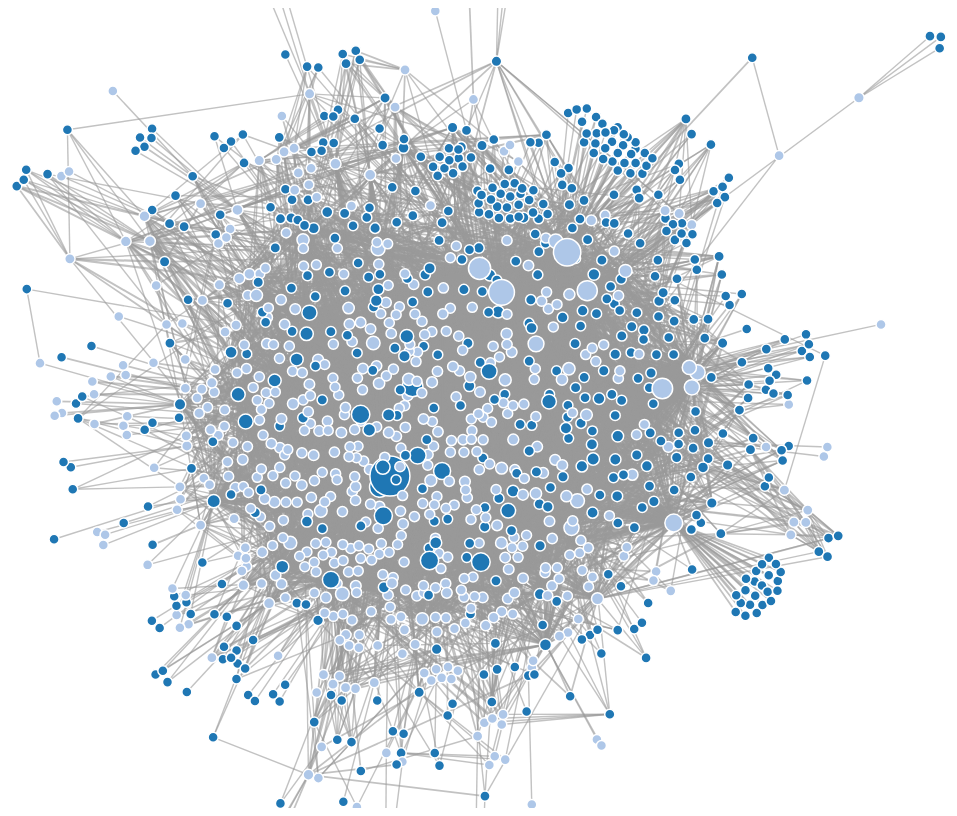
D3 v4 page, settled after 480 driven frames (8 s of simulated time); the page loaded 1 data file(s).



var svg = d3.select("svg"),
    width = +svg.attr("width"),
    height = +svg.attr("height");

var color = d3.scaleOrdinal(d3.schemeCategory20);

var simulation = d3.forceSimulation()
    .force("link", d3.forceLink().id(function(d) { return d.id; }))
    .force("charge", d3.forceManyBody())
    .force("center", d3.forceCenter(width / 2, height / 2));

d3.json("nouns.json", function(error, graph) {
  if (error) throw error;

  var link = svg.append("g")
      .attr("class", "links")
    .selectAll("line")
    .data(graph.edges)
    .enter().append("line")
      .attr("stroke-width", function(d) { return Math.sqrt(d.size); });

  var node = svg.append("g")
      .attr("class", "nodes")
    .selectAll("circle")
    .data(graph.nodes)
    .enter().append("circle")
      .attr("r",function(d) { return d.size; })
      .attr("fill", function(d) { return color(d.label); })
      .call(d3.drag()
          .on("start", dragstarted)
          .on("drag", dragged)
          .on("end", dragended));

  node.append("title")
      .text(function(d) { return d.id; });


  simulation
      .nodes(graph.nodes)
      .on("tick", ticked);

  simulation.force("link")
      .links(graph.edges);

  function ticked() {
    link
        .attr("x1", function(d) { return d.source.x; })
        .attr("y1", function(d) { return d.source.y; })
        .attr("x2", function(d) { return d.target.x; })
        .attr("y2", function(d) { return d.target.y; });

    node
        .attr("cx", function(d) { return d.x; })
        .attr("cy", function(d) { return d.y; });
  }
});



function dragstarted(d) {
  if (!d3.event.active) simulation.alphaTarget(0.3).restart();
  d.fx = d.x;
  d.fy = d.y;
}

function dragged(d) {
  d.fx = d3.event.x;
  d.fy = d3.event.y;
}

function dragended(d) {
  if (!d3.event.active) simulation.alphaTarget(0);
  d.fx = null;
  d.fy = null;
}




### data: nouns.json
{
 "nodes": [
  {
   "x": 2647.0,
   "y": -1110.0,
   "id": "externalidad",
   "attributes": {
    "Grado de entrada": "3",
    "Modularity Class": "6",
    "Eccentricity": "0.0",
    "PageRank": "2.701009843303478E-4",
    "Grado de salida": "0",
    "Harmonic Closeness Centrality": "0.0",
    "Strongly-Connected ID": "293",
    "Component ID": "0",
    "Closeness Centrality": "0.0",
    "Betweenness Centrality": "0.0",
    "Grado": "3",
    "Grado con pesos": "6.0",
    "Grado de entrada con pesos": "6.0",
    "Grado de salida con pesos": "0.0"
   },
   "color": "rgb(238,121,147)",
   "size": 5.038
  },
  {
   "x": -1095.0,
   "y": 2695.0,
   "id": "mediano",
   "attributes": {
    "Grado de entrada": "1",
    "Modularity Class": "6",
    "Eccentricity": "0.0",
    "PageRank": "1.5628382396278419E-4",
    "Grado de salida": "0",
    "Harmonic Closeness Centrality": "0.0",
    "Strongly-Connected ID": "733",
    "Component ID": "0",
    "Closeness Centrality": "0.0",
    "Betweenness Centrality": "0.0",
    "Grado": "1",
    "Grado con pesos": "2.0",
    "Grado de entrada con pesos": "2.0",
    "Grado de salida con pesos": "0.0"
   },
   "color": "rgb(238,121,147)",
   "size": 5.001
  },
  {
   "label": "Concepto",
   "x": -1282.0,
   "y": 669.6,
   "id": "Los programas de televisión sobre los vi…",
   "attributes": {
    "Grado de entrada": "0",
    "Modularity Class": "9",
    "Eccentricity": "1.0",
    "PageRank": "3.6819217878742235E-4",
    "Grado de salida": "7",
    "Harmonic Closeness Centrality": "1.0",
    "Strongly-Connected ID": "768",
    "Component ID": "0",
    "Closeness Centrality": "1.0",
    "Label_copia": "Concepto",
    "Betweenness Centrality": "0.0",
    "Grado": "7",
    "Grado con pesos": "18.0",
    "Grado de entrada con pesos": "0.0",
    "Grado de salida con pesos": "18.0"
   },
   "color": "rgb(63,177,125)",
   "size": 5.071
  },
  {
   "x": -3026.0,
   "y": 15.74,
   "id": "accesibilidad",
   "attributes": {
    "Grado de entrada": "1",
    "Modularity Class": "6",
    "Eccentricity": "0.0",
    "PageRank": "1.5592303556549557E-4",
    "Grado de salida": "0",
    "Harmonic Closeness Centrality": "0.0",
    "Strongly-Connected ID": "299",
    "Component ID": "0",
    "Closeness Centrality": "0.0",
    "Betweenness Centrality": "0.0",
    "Grado": "1",
    "Grado con pesos": "2.0",
    "Grado de entrada con pesos": "2.0",
    "Grado de salida con pesos": "0.0"
   },
   "color": "rgb(238,121,147)",
   "size": 5.0
  },
  {
   "x": 1819.0,
   "y": 136.0,
   "id": "mejor",
   "attributes": {
    "Grado de entrada": "9",
    "Modularity Class": "3",
    "Eccentricity": "0.0",
    "PageRank": "4.5955501532898927E-4",
    "Grado de salida": "0",
    "Harmonic Closeness Centrality": "0.0",
    "Strongly-Connected ID": "416",
    "Component ID": "0",
    "Closeness Centrality": "0.0",
    "Betweenness Centrality": "0.0",
    "Grado": "9",
    "Grado con pesos": "21.0",
    "Grado de entrada con pesos": "21.0",
    "Grado de salida con pesos": "0.0"
   },
   "color": "rgb(238,121,147)",
   "size": 5.101
  },
  {
   "label": "Concepto",
   "x": 1916.0,
   "y": 875.7,
   "id": "Composición",
   "attributes": {
    "Grado de entrada": "0",
    "Modularity Class": "5",
    "Eccentricity": "1.0",
    "PageRank": "2.0580120688115333E-4",
    "Grado de salida": "3",
    "Harmonic Closeness Centrality": "1.0",
    "Strongly-Connected ID": "805",
    "Component ID": "0",
    "Closeness Centrality": "1.0",
    "Label_copia": "Concepto",
    "Betweenness Centrality": "0.0",
    "Grado": "3",
    "Grado con pesos": "6.0",
    "Grado de entrada con pesos": "0.0",
    "Grado de salida con pesos": "6.0"
   },
   "color": "rgb(63,177,125)",
   "size": 5.017
  },
  {
   "label": "Concepto",
   "x": -1307.0,
   "y": 2880.0,
   "id": "La resolución de problemas",
   "attributes": {
    "Grado de entrada": "0",
    "Modularity Class": "3",
    "Eccentricity": "1.0",
    "PageRank": "2.0560133388750683E-4",
    "Grado de salida": "1",
    "Harmonic Closeness Centrality": "1.0",
    "Strongly-Connected ID": "1131",
    "Component ID": "0",
    "Closeness Centrality": "1.0",
    "Label_copia": "Concepto",
    "Betweenness Centrality": "0.0",
    "Grado": "1",
    "Grado con pesos": "2.0",
    "Grado de entrada con pesos": "0.0",
    "Grado de salida con pesos": "2.0"
   },
   "color": "rgb(63,177,125)",
   "size": 5.017
  },
  {
   "label": "Concepto",
   "x": 254.3,
   "y": 772.8,
   "id": "Emmy Noether",
   "attributes": {
    "Grado de entrada": "0",
    "Modularity Class": "8",
    "Eccentricity": "1.0",
    "PageRank": "9.480076184270382E-4",
    "Grado de salida": "19",
    "Harmonic Closeness Centrality": "1.0",
    "Strongly-Connected ID": "166",
    "Component ID": "0",
    "Closeness Centrality": "1.0",
    "Label_copia": "Concepto",
    "Betweenness Centrality": "0.0",
    "Grado": "19",
    "Grado con pesos": "63.0",
    "Grado de entrada con pesos": "0.0",
    "Grado de salida con pesos": "63.0"
   },
   "color": "rgb(63,177,125)",
   "size": 5.263
  },
  "... 1,143 more items"
 ],
 "edges": [
  {
   "source": "Perfil de los inversores",
   "target": "extracción",
   "id": "3167",
   "attributes": {},
   "color": "rgb(8,104,172)",
   "size": 2.0
  },
  {
   "source": "Humano",
   "target": "ejemplo",
   "id": "301",
   "attributes": {},
   "color": "rgb(8,104,172)",
   "size": 2.0
  },
  {
   "source": "Necesitar",
   "target": "total",
   "id": "6710",
   "attributes": {},
   "color": "rgb(8,104,172)",
   "size": 2.0
  },
  {
   "source": "películas en idioma Inglés",
   "target": "responsabilidad",
   "id": "4232",
   "attributes": {},
   "color": "rgb(8,104,172)",
   "size": 2.0
  },
  {
   "source": "Las decisiones óptimas",
   "target": "plazo",
   "id": "479",
   "attributes": {},
   "color": "rgb(8,104,172)",
   "size": 3.0
  },
  {
   "source": "Forma del Bien",
   "target": "agua",
   "id": "5557",
   "attributes": {},
   "color": "rgb(8,104,172)",
   "size": 3.0
  },
  {
   "source": "Juego",
   "target": "tiempo",
   "id": "3577",
   "attributes": {},
   "color": "rgb(8,104,172)",
   "size": 2.0
  },
  {
… [head cut at 6 KiB]